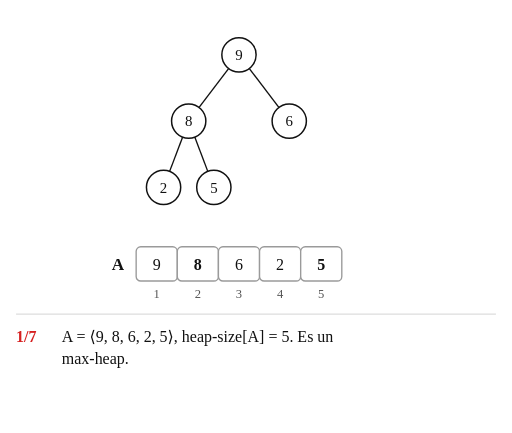
t = 0.00 s
t = 1.85 s: frame unchanged from t = 0.00 s, image omitted
t = 3.36 s: frame unchanged from t = 0.00 s, image omitted
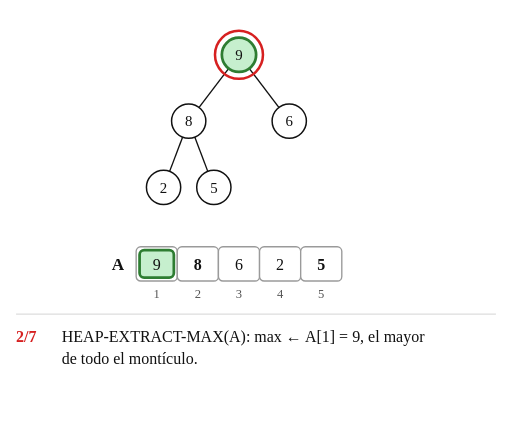
t = 5.09 s
t = 6.71 s: frame unchanged from t = 5.09 s, image omitted
t = 8.36 s: frame unchanged from t = 5.09 s, image omitted

The animated SVG that drew these frames (rendered in a browser with its animation timeline set to each time). Animation: 64 SMIL elements (animate=59,animateTransform=5); frames cover the first 8.36 s, repeats indefinitely.

<svg xmlns="http://www.w3.org/2000/svg" width="672" height="568" viewBox="-121.1 -48.0 448.0 379.0" font-family="'Comic Sans MS', 'Comic Neue', 'Comic Relief', 'Chalkboard SE', cursive">
<title>Animación: HEAP-EXTRACT-MAX(A)</title>
<rect x="-121.1" y="-48.0" width="448.0" height="379.0" fill="#ffffff"/>
<line x1="-107.1" y1="227.0" x2="312.9" y2="227.0" stroke="#dddddd" stroke-width="1"/>
<g><animate attributeName="opacity" dur="42.30s" repeatCount="indefinite" keyTimes="0;0.9787;0.9894;1" values="1;1;0;1"/>
<text x="-18.0" y="188.0" font-size="15" fill="#111111" text-anchor="middle" font-weight="bold">A</text>
<text x="16.0" y="213.0" font-size="11" fill="#555555" text-anchor="middle">1</text>
<text x="52.0" y="213.0" font-size="11" fill="#555555" text-anchor="middle">2</text>
<text x="88.0" y="213.0" font-size="11" fill="#555555" text-anchor="middle">3</text>
<text x="124.0" y="213.0" font-size="11" fill="#555555" text-anchor="middle">4</text>
<text x="160.0" y="213.0" font-size="11" fill="#555555" text-anchor="middle">5</text>
<g transform="translate(-2.0 168.0)" opacity="1">
<rect x="0" y="0" width="36.0" height="30.0" rx="4" fill="#ffffff" stroke="#9a9a9a" stroke-width="1.2"></rect>
<text x="18.0" y="20.0" font-size="14" text-anchor="middle" fill="#111111"></text></g>
<g transform="translate(34.0 168.0)" opacity="1">
<rect x="0" y="0" width="36.0" height="30.0" rx="4" fill="#ffffff" stroke="#9a9a9a" stroke-width="1.2"></rect>
<text x="18.0" y="20.0" font-size="14" text-anchor="middle" fill="#111111"></text></g>
<g transform="translate(70.0 168.0)" opacity="1">
<rect x="0" y="0" width="36.0" height="30.0" rx="4" fill="#ffffff" stroke="#9a9a9a" stroke-width="1.2"></rect>
<text x="18.0" y="20.0" font-size="14" text-anchor="middle" fill="#111111"></text></g>
<g transform="translate(106.0 168.0)" opacity="1">
<rect x="0" y="0" width="36.0" height="30.0" rx="4" fill="#ffffff" stroke="#9a9a9a" stroke-width="1.2"></rect>
<text x="18.0" y="20.0" font-size="14" text-anchor="middle" fill="#111111"></text></g>
<g transform="translate(142.0 168.0)" opacity="1">
<rect x="0" y="0" width="36.0" height="30.0" rx="4" fill="#ffffff" stroke="#9a9a9a" stroke-width="1.2"><animate attributeName="fill" dur="42.30s" repeatCount="indefinite" calcMode="spline" keyTimes="0.0000;0.3180;0.3392;0.9894;0.9894;1.0000" keySplines="0 0 1 1;0.45 0 0.25 1;0 0 1 1;0 0 1 1;0 0 1 1" values="#ffffff;#ffffff;#ececec;#ececec;#ffffff;#ffffff"/><animate attributeName="stroke" dur="42.30s" repeatCount="indefinite" calcMode="spline" keyTimes="0.0000;0.3180;0.3392;0.9894;0.9894;1.0000" keySplines="0 0 1 1;0.45 0 0.25 1;0 0 1 1;0 0 1 1;0 0 1 1" values="#9a9a9a;#9a9a9a;#c4c4c4;#c4c4c4;#9a9a9a;#9a9a9a"/><animate attributeName="stroke-width" dur="42.30s" repeatCount="indefinite" calcMode="spline" keyTimes="0.0000;0.3180;0.3392;0.9894;0.9894;1.0000" keySplines="0 0 1 1;0.45 0 0.25 1;0 0 1 1;0 0 1 1;0 0 1 1" values="1.2;1.2;1.0;1.0;1.2;1.2"/></rect>
<text x="18.0" y="20.0" font-size="14" text-anchor="middle" fill="#111111"></text></g>
<g transform="translate(1.0 171.0)" opacity="1"><animate attributeName="opacity" dur="42.30s" repeatCount="indefinite" calcMode="spline" keyTimes="0.0000;0.2116;0.2329;0.9894;0.9894;1.0000" keySplines="0 0 1 1;0.45 0 0.25 1;0 0 1 1;0 0 1 1;0 0 1 1" values="1;1;0;0;1;1"/>
<rect x="0" y="0" width="30.0" height="24.0" rx="4" fill="#ffffff" stroke="#ffffff" stroke-width="0.0"><animate attributeName="fill" dur="42.30s" repeatCount="indefinite" calcMode="spline" keyTimes="0.0000;0.0875;0.1087;0.9894;0.9894;1.0000" keySplines="0 0 1 1;0.45 0 0.25 1;0 0 1 1;0 0 1 1;0 0 1 1" values="#ffffff;#ffffff;#c6efce;#c6efce;#ffffff;#ffffff"/><animate attributeName="stroke" dur="42.30s" repeatCount="indefinite" calcMode="spline" keyTimes="0.0000;0.0875;0.1087;0.9894;0.9894;1.0000" keySplines="0 0 1 1;0.45 0 0.25 1;0 0 1 1;0 0 1 1;0 0 1 1" values="#ffffff;#ffffff;#2e7d32;#2e7d32;#ffffff;#ffffff"/><animate attributeName="stroke-width" dur="42.30s" repeatCount="indefinite" calcMode="spline" keyTimes="0.0000;0.0875;0.1087;0.9894;0.9894;1.0000" keySplines="0 0 1 1;0.45 0 0.25 1;0 0 1 1;0 0 1 1;0 0 1 1" values="0.0;0.0;2.4;2.4;0.0;0.0"/></rect>
<text x="15.0" y="17.0" font-size="14" text-anchor="middle" fill="#111111">9</text></g>
<g transform="translate(37.0 171.0)" opacity="1"><animateTransform attributeName="transform" type="translate" dur="42.30s" repeatCount="indefinite" calcMode="spline" keyTimes="0.0000;0.6348;0.6560;0.9894;0.9894;1.0000" keySplines="0 0 1 1;0.45 0 0.25 1;0 0 1 1;0 0 1 1;0 0 1 1" values="37.0 171.0;37.0 171.0;1.0 171.0;1.0 171.0;37.0 171.0;37.0 171.0"/>
<rect x="0" y="0" width="30.0" height="24.0" rx="4" fill="#ffffff" stroke="#ffffff" stroke-width="0.0"><animate attributeName="fill" dur="42.30s" repeatCount="indefinite" calcMode="spline" keyTimes="0.0000;0.4811;0.5024;0.6348;0.6560;1.0000" keySplines="0 0 1 1;0.45 0 0.25 1;0 0 1 1;0.45 0 0.25 1;0 0 1 1" values="#ffffff;#ffffff;#fff2b3;#fff2b3;#ffffff;#ffffff"/><animate attributeName="stroke" dur="42.30s" repeatCount="indefinite" calcMode="spline" keyTimes="0.0000;0.4811;0.5024;0.6348;0.6560;1.0000" keySplines="0 0 1 1;0.45 0 0.25 1;0 0 1 1;0.45 0 0.25 1;0 0 1 1" values="#ffffff;#ffffff;#d62020;#d62020;#ffffff;#ffffff"/><animate attributeName="stroke-width" dur="42.30s" repeatCount="indefinite" calcMode="spline" keyTimes="0.0000;0.4811;0.5024;0.6348;0.6560;1.0000" keySplines="0 0 1 1;0.45 0 0.25 1;0 0 1 1;0.45 0 0.25 1;0 0 1 1" values="0.0;0.0;2.4;2.4;0.0;0.0"/></rect>
<text x="15.0" y="17.0" font-size="14" text-anchor="middle" fill="#111111" font-weight="bold">8</text></g>
<g transform="translate(73.0 171.0)" opacity="1">
<rect x="0" y="0" width="30.0" height="24.0" rx="4" fill="#ffffff" stroke="#ffffff" stroke-width="0.0"></rect>
<text x="15.0" y="17.0" font-size="14" text-anchor="middle" fill="#111111">6</text></g>
<g transform="translate(109.0 171.0)" opacity="1">
<rect x="0" y="0" width="30.0" height="24.0" rx="4" fill="#ffffff" stroke="#ffffff" stroke-width="0.0"></rect>
<text x="15.0" y="17.0" font-size="14" text-anchor="middle" fill="#111111">2</text></g>
<g transform="translate(145.0 171.0)" opacity="1"><animateTransform attributeName="transform" type="translate" dur="42.30s" repeatCount="indefinite" calcMode="spline" keyTimes="0.0000;0.3180;0.3392;0.6348;0.6560;0.9894;0.9894;1.0000" keySplines="0 0 1 1;0.45 0 0.25 1;0 0 1 1;0.45 0 0.25 1;0 0 1 1;0 0 1 1;0 0 1 1" values="145.0 171.0;145.0 171.0;1.0 171.0;1.0 171.0;37.0 171.0;37.0 171.0;145.0 171.0;145.0 171.0"/>
<rect x="0" y="0" width="30.0" height="24.0" rx="4" fill="#ffffff" stroke="#ffffff" stroke-width="0.0"><animate attributeName="stroke" dur="42.30s" repeatCount="indefinite" calcMode="spline" keyTimes="0.0000;0.3180;0.3392;0.7908;0.8121;1.0000" keySplines="0 0 1 1;0.45 0 0.25 1;0 0 1 1;0.45 0 0.25 1;0 0 1 1" values="#ffffff;#ffffff;#d62020;#d62020;#ffffff;#ffffff"/><animate attributeName="stroke-width" dur="42.30s" repeatCount="indefinite" calcMode="spline" keyTimes="0.0000;0.3180;0.3392;0.7908;0.8121;1.0000" keySplines="0 0 1 1;0.45 0 0.25 1;0 0 1 1;0.45 0 0.25 1;0 0 1 1" values="0.0;0.0;2.6;2.6;0.0;0.0"/></rect>
<text x="15.0" y="17.0" font-size="14" text-anchor="middle" fill="#111111" font-weight="bold">5<animate attributeName="fill" dur="42.30s" repeatCount="indefinite" calcMode="spline" keyTimes="0.0000;0.3180;0.3392;0.7908;0.8121;1.0000" keySplines="0 0 1 1;0.45 0 0.25 1;0 0 1 1;0.45 0 0.25 1;0 0 1 1" values="#111111;#111111;#d62020;#d62020;#111111;#111111"/></text></g>
<line x1="78.9" y1="12.0" x2="53.1" y2="46.0" stroke="#111111" stroke-width="1.2" opacity="1"><animate attributeName="x1" dur="42.30s" repeatCount="indefinite" calcMode="spline" keyTimes="0.0000;0.2116;0.2329;0.3180;0.3392;0.6348;0.6560;0.9894;0.9894;1.0000" keySplines="0 0 1 1;0.45 0 0.25 1;0 0 1 1;0.45 0 0.25 1;0 0 1 1;0.45 0 0.25 1;0 0 1 1;0 0 1 1;0 0 1 1" values="78.9;78.9;44.0;44.0;78.9;78.9;88.0;88.0;78.9;78.9"/><animate attributeName="y1" dur="42.30s" repeatCount="indefinite" calcMode="spline" keyTimes="0.0000;0.2116;0.2329;0.3180;0.3392;0.6348;0.6560;0.9894;0.9894;1.0000" keySplines="0 0 1 1;0.45 0 0.25 1;0 0 1 1;0.45 0 0.25 1;0 0 1 1;0.45 0 0.25 1;0 0 1 1;0 0 1 1;0 0 1 1" values="12.0;12.0;43.0;43.0;12.0;12.0;-15.0;-15.0;12.0;12.0"/><animate attributeName="x2" dur="42.30s" repeatCount="indefinite" calcMode="spline" keyTimes="0.0000;0.2116;0.2329;0.3180;0.3392;0.6348;0.6560;0.9894;0.9894;1.0000" keySplines="0 0 1 1;0.45 0 0.25 1;0 0 1 1;0.45 0 0.25 1;0 0 1 1;0.45 0 0.25 1;0 0 1 1;0 0 1 1;0 0 1 1" values="53.1;53.1;44.0;44.0;53.1;53.1;88.0;88.0;53.1;53.1"/><animate attributeName="y2" dur="42.30s" repeatCount="indefinite" calcMode="spline" keyTimes="0.0000;0.2116;0.2329;0.3180;0.3392;0.6348;0.6560;0.9894;0.9894;1.0000" keySplines="0 0 1 1;0.45 0 0.25 1;0 0 1 1;0.45 0 0.25 1;0 0 1 1;0.45 0 0.25 1;0 0 1 1;0 0 1 1;0 0 1 1" values="46.0;46.0;43.0;43.0;46.0;46.0;-15.0;-15.0;46.0;46.0"/><animate attributeName="stroke" dur="42.30s" repeatCount="indefinite" calcMode="spline" keyTimes="0.0000;0.4811;0.5024;0.9894;0.9894;1.0000" keySplines="0 0 1 1;0.45 0 0.25 1;0 0 1 1;0 0 1 1;0 0 1 1" values="#111111;#111111;#d62020;#d62020;#111111;#111111"/><animate attributeName="stroke-width" dur="42.30s" repeatCount="indefinite" calcMode="spline" keyTimes="0.0000;0.4811;0.5024;0.9894;0.9894;1.0000" keySplines="0 0 1 1;0.45 0 0.25 1;0 0 1 1;0 0 1 1;0 0 1 1" values="1.2;1.2;3.0;3.0;1.2;1.2"/><animate attributeName="opacity" dur="42.30s" repeatCount="indefinite" calcMode="spline" keyTimes="0.0000;0.2116;0.2329;0.3180;0.3392;0.6348;0.6560;0.9894;0.9894;1.0000" keySplines="0 0 1 1;0.45 0 0.25 1;0 0 1 1;0.45 0 0.25 1;0 0 1 1;0.45 0 0.25 1;0 0 1 1;0 0 1 1;0 0 1 1" values="1;1;0;0;1;1;0;0;1;1"/></line>
<line x1="97.1" y1="12.0" x2="122.9" y2="46.0" stroke="#111111" stroke-width="1.2" opacity="1"><animate attributeName="x1" dur="42.30s" repeatCount="indefinite" calcMode="spline" keyTimes="0.0000;0.2116;0.2329;0.3180;0.3392;1.0000" keySplines="0 0 1 1;0.45 0 0.25 1;0 0 1 1;0.45 0 0.25 1;0 0 1 1" values="97.1;97.1;132.0;132.0;97.1;97.1"/><animate attributeName="y1" dur="42.30s" repeatCount="indefinite" calcMode="spline" keyTimes="0.0000;0.2116;0.2329;0.3180;0.3392;1.0000" keySplines="0 0 1 1;0.45 0 0.25 1;0 0 1 1;0.45 0 0.25 1;0 0 1 1" values="12.0;12.0;43.0;43.0;12.0;12.0"/><animate attributeName="x2" dur="42.30s" repeatCount="indefinite" calcMode="spline" keyTimes="0.0000;0.2116;0.2329;0.3180;0.3392;1.0000" keySplines="0 0 1 1;0.45 0 0.25 1;0 0 1 1;0.45 0 0.25 1;0 0 1 1" values="122.9;122.9;132.0;132.0;122.9;122.9"/><animate attributeName="y2" dur="42.30s" repeatCount="indefinite" calcMode="spline" keyTimes="0.0000;0.2116;0.2329;0.3180;0.3392;1.0000" keySplines="0 0 1 1;0.45 0 0.25 1;0 0 1 1;0.45 0 0.25 1;0 0 1 1" values="46.0;46.0;43.0;43.0;46.0;46.0"/><animate attributeName="opacity" dur="42.30s" repeatCount="indefinite" calcMode="spline" keyTimes="0.0000;0.2116;0.2329;0.3180;0.3392;1.0000" keySplines="0 0 1 1;0.45 0 0.25 1;0 0 1 1;0.45 0 0.25 1;0 0 1 1" values="1;1;0;0;1;1"/></line>
<line x1="38.7" y1="72.0" x2="27.3" y2="102.0" stroke="#111111" stroke-width="1.2" opacity="1"><animate attributeName="stroke" dur="42.30s" repeatCount="indefinite" calcMode="spline" keyTimes="0.0000;0.6348;0.6560;0.7908;0.8121;1.0000" keySplines="0 0 1 1;0.45 0 0.25 1;0 0 1 1;0.45 0 0.25 1;0 0 1 1" values="#111111;#111111;#2e7d32;#2e7d32;#111111;#111111"/><animate attributeName="stroke-width" dur="42.30s" repeatCount="indefinite" calcMode="spline" keyTimes="0.0000;0.6348;0.6560;0.7908;0.8121;1.0000" keySplines="0 0 1 1;0.45 0 0.25 1;0 0 1 1;0.45 0 0.25 1;0 0 1 1" values="1.2;1.2;3.0;3.0;1.2;1.2"/></line>
<line x1="49.3" y1="72.0" x2="60.7" y2="102.0" stroke="#111111" stroke-width="1.2" opacity="1"><animate attributeName="x1" dur="42.30s" repeatCount="indefinite" calcMode="spline" keyTimes="0.0000;0.3180;0.3392;0.6348;0.6560;0.9894;0.9894;1.0000" keySplines="0 0 1 1;0.45 0 0.25 1;0 0 1 1;0.45 0 0.25 1;0 0 1 1;0 0 1 1;0 0 1 1" values="49.3;49.3;88.0;88.0;78.9;78.9;49.3;49.3"/><animate attributeName="y1" dur="42.30s" repeatCount="indefinite" calcMode="spline" keyTimes="0.0000;0.3180;0.3392;0.6348;0.6560;0.9894;0.9894;1.0000" keySplines="0 0 1 1;0.45 0 0.25 1;0 0 1 1;0.45 0 0.25 1;0 0 1 1;0 0 1 1;0 0 1 1" values="72.0;72.0;-15.0;-15.0;12.0;12.0;72.0;72.0"/><animate attributeName="x2" dur="42.30s" repeatCount="indefinite" calcMode="spline" keyTimes="0.0000;0.3180;0.3392;0.6348;0.6560;0.9894;0.9894;1.0000" keySplines="0 0 1 1;0.45 0 0.25 1;0 0 1 1;0.45 0 0.25 1;0 0 1 1;0 0 1 1;0 0 1 1" values="60.7;60.7;88.0;88.0;53.1;53.1;60.7;60.7"/><animate attributeName="y2" dur="42.30s" repeatCount="indefinite" calcMode="spline" keyTimes="0.0000;0.3180;0.3392;0.6348;0.6560;0.9894;0.9894;1.0000" keySplines="0 0 1 1;0.45 0 0.25 1;0 0 1 1;0.45 0 0.25 1;0 0 1 1;0 0 1 1;0 0 1 1" values="102.0;102.0;-15.0;-15.0;46.0;46.0;102.0;102.0"/><animate attributeName="opacity" dur="42.30s" repeatCount="indefinite" calcMode="spline" keyTimes="0.0000;0.3180;0.3392;0.6348;0.6560;1.0000" keySplines="0 0 1 1;0.45 0 0.25 1;0 0 1 1;0.45 0 0.25 1;0 0 1 1" values="1;1;0;0;1;1"/></line>
<g transform="translate(88.0 0.0)" opacity="1"><animateTransform attributeName="transform" type="translate" dur="42.30s" repeatCount="indefinite" calcMode="spline" keyTimes="0.0000;0.2116;0.2329;0.9894;0.9894;1.0000" keySplines="0 0 1 1;0.45 0 0.25 1;0 0 1 1;0 0 1 1;0 0 1 1" values="88.0 0.0;88.0 0.0;206.0 0.0;206.0 0.0;88.0 0.0;88.0 0.0"/>
<circle cx="0" cy="0" r="15" fill="#ffffff" stroke="#111111" stroke-width="1.3"><animate attributeName="fill" dur="42.30s" repeatCount="indefinite" calcMode="spline" keyTimes="0.0000;0.0875;0.1087;0.9894;0.9894;1.0000" keySplines="0 0 1 1;0.45 0 0.25 1;0 0 1 1;0 0 1 1;0 0 1 1" values="#ffffff;#ffffff;#c6efce;#c6efce;#ffffff;#ffffff"/><animate attributeName="stroke" dur="42.30s" repeatCount="indefinite" calcMode="spline" keyTimes="0.0000;0.0875;0.1087;0.9894;0.9894;1.0000" keySplines="0 0 1 1;0.45 0 0.25 1;0 0 1 1;0 0 1 1;0 0 1 1" values="#111111;#111111;#2e7d32;#2e7d32;#111111;#111111"/><animate attributeName="stroke-width" dur="42.30s" repeatCount="indefinite" calcMode="spline" keyTimes="0.0000;0.0875;0.1087;0.9894;0.9894;1.0000" keySplines="0 0 1 1;0.45 0 0.25 1;0 0 1 1;0 0 1 1;0 0 1 1" values="1.3;1.3;2.4;2.4;1.3;1.3"/></circle>
<text x="0" y="4.5" font-size="13" text-anchor="middle" fill="#111111">9</text>
<circle cx="0" cy="0" r="21" fill="none" stroke="#d62020" stroke-width="2.2" opacity="0"><animate attributeName="opacity" dur="42.30s" repeatCount="indefinite" calcMode="spline" keyTimes="0.0000;0.0875;0.1087;0.2116;0.2329;1.0000" keySplines="0 0 1 1;0.45 0 0.25 1;0 0 1 1;0.45 0 0.25 1;0 0 1 1" values="0;0;1;1;0;0"/></circle>
<text x="0" y="-21" font-size="13" text-anchor="middle" fill="#2e7d32" opacity="0" font-weight="bold">max<animate attributeName="opacity" dur="42.30s" repeatCount="indefinite" calcMode="spline" keyTimes="0.0000;0.2116;0.2329;0.9894;0.9894;1.0000" keySplines="0 0 1 1;0.45 0 0.25 1;0 0 1 1;0 0 1 1;0 0 1 1" values="0;0;1;1;0;0"/></text>
</g>
<g transform="translate(44.0 58.0)" opacity="1"><animateTransform attributeName="transform" type="translate" dur="42.30s" repeatCount="indefinite" calcMode="spline" keyTimes="0.0000;0.6348;0.6560;0.9894;0.9894;1.0000" keySplines="0 0 1 1;0.45 0 0.25 1;0 0 1 1;0 0 1 1;0 0 1 1" values="44.0 58.0;44.0 58.0;88.0 0.0;88.0 0.0;44.0 58.0;44.0 58.0"/>
<circle cx="0" cy="0" r="15" fill="#ffffff" stroke="#111111" stroke-width="1.3"><animate attributeName="fill" dur="42.30s" repeatCount="indefinite" calcMode="spline" keyTimes="0.0000;0.4811;0.5024;0.6348;0.6560;0.7908;0.8121;0.9894;0.9894;1.0000" keySplines="0 0 1 1;0.45 0 0.25 1;0 0 1 1;0.45 0 0.25 1;0 0 1 1;0.45 0 0.25 1;0 0 1 1;0 0 1 1;0 0 1 1" values="#ffffff;#ffffff;#fff2b3;#fff2b3;#ffffff;#ffffff;#c6efce;#c6efce;#ffffff;#ffffff"/><animate attributeName="stroke" dur="42.30s" repeatCount="indefinite" calcMode="spline" keyTimes="0.0000;0.4811;0.5024;0.6348;0.6560;0.7908;0.8121;0.9894;0.9894;1.0000" keySplines="0 0 1 1;0.45 0 0.25 1;0 0 1 1;0.45 0 0.25 1;0 0 1 1;0.45 0 0.25 1;0 0 1 1;0 0 1 1;0 0 1 1" values="#111111;#111111;#d62020;#d62020;#111111;#111111;#2e7d32;#2e7d32;#111111;#111111"/><animate attributeName="stroke-width" dur="42.30s" repeatCount="indefinite" calcMode="spline" keyTimes="0.0000;0.4811;0.5024;0.6348;0.6560;0.7908;0.8121;0.9894;0.9894;1.0000" keySplines="0 0 1 1;0.45 0 0.25 1;0 0 1 1;0.45 0 0.25 1;0 0 1 1;0.45 0 0.25 1;0 0 1 1;0 0 1 1;0 0 1 1" values="1.3;1.3;2.4;2.4;1.3;1.3;2.4;2.4;1.3;1.3"/></circle>
<text x="0" y="4.5" font-size="13" text-anchor="middle" fill="#111111">8</text>
</g>
<g transform="translate(132.0 58.0)" opacity="1">
<circle cx="0" cy="0" r="15" fill="#ffffff" stroke="#111111" stroke-width="1.3"><animate attributeName="fill" dur="42.30s" repeatCount="indefinite" calcMode="spline" keyTimes="0.0000;0.7908;0.8121;0.9894;0.9894;1.0000" keySplines="0 0 1 1;0.45 0 0.25 1;0 0 1 1;0 0 1 1;0 0 1 1" values="#ffffff;#ffffff;#c6efce;#c6efce;#ffffff;#ffffff"/><animate attributeName="stroke" dur="42.30s" repeatCount="indefinite" calcMode="spline" keyTimes="0.0000;0.7908;0.8121;0.9894;0.9894;1.0000" keySplines="0 0 1 1;0.45 0 0.25 1;0 0 1 1;0 0 1 1;0 0 1 1" values="#111111;#111111;#2e7d32;#2e7d32;#111111;#111111"/><animate attributeName="stroke-width" dur="42.30s" repeatCount="indefinite" calcMode="spline" keyTimes="0.0000;0.7908;0.8121;0.9894;0.9894;1.0000" keySplines="0 0 1 1;0.45 0 0.25 1;0 0 1 1;0 0 1 1;0 0 1 1" values="1.3;1.3;2.4;2.4;1.3;1.3"/></circle>
<text x="0" y="4.5" font-size="13" text-anchor="middle" fill="#111111">6</text>
</g>
<g transform="translate(22.0 116.0)" opacity="1">
<circle cx="0" cy="0" r="15" fill="#ffffff" stroke="#111111" stroke-width="1.3"><animate attributeName="fill" dur="42.30s" repeatCount="indefinite" calcMode="spline" keyTimes="0.0000;0.6348;0.6560;0.9894;0.9894;1.0000" keySplines="0 0 1 1;0.45 0 0.25 1;0 0 1 1;0 0 1 1;0 0 1 1" values="#ffffff;#ffffff;#c6efce;#c6efce;#ffffff;#ffffff"/><animate attributeName="stroke" dur="42.30s" repeatCount="indefinite" calcMode="spline" keyTimes="0.0000;0.6348;0.6560;0.9894;0.9894;1.0000" keySplines="0 0 1 1;0.45 0 0.25 1;0 0 1 1;0 0 1 1;0 0 1 1" values="#111111;#111111;#2e7d32;#2e7d32;#111111;#111111"/><animate attributeName="stroke-width" dur="42.30s" repeatCount="indefinite" calcMode="spline" keyTimes="0.0000;0.6348;0.6560;0.9894;0.9894;1.0000" keySplines="0 0 1 1;0.45 0 0.25 1;0 0 1 1;0 0 1 1;0 0 1 1" values="1.3;1.3;2.4;2.4;1.3;1.3"/></circle>
<text x="0" y="4.5" font-size="13" text-anchor="middle" fill="#111111">2</text>
</g>
<g transform="translate(66.0 116.0)" opacity="1"><animateTransform attributeName="transform" type="translate" dur="42.30s" repeatCount="indefinite" calcMode="spline" keyTimes="0.0000;0.3180;0.3392;0.6348;0.6560;0.9894;0.9894;1.0000" keySplines="0 0 1 1;0.45 0 0.25 1;0 0 1 1;0.45 0 0.25 1;0 0 1 1;0 0 1 1;0 0 1 1" values="66.0 116.0;66.0 116.0;88.0 0.0;88.0 0.0;44.0 58.0;44.0 58.0;66.0 116.0;66.0 116.0"/>
<circle cx="0" cy="0" r="15" fill="#ffffff" stroke="#111111" stroke-width="1.3"><animate attributeName="fill" dur="42.30s" repeatCount="indefinite" calcMode="spline" keyTimes="0.0000;0.7908;0.8121;0.9894;0.9894;1.0000" keySplines="0 0 1 1;0.45 0 0.25 1;0 0 1 1;0 0 1 1;0 0 1 1" values="#ffffff;#ffffff;#c6efce;#c6efce;#ffffff;#ffffff"/><animate attributeName="stroke" dur="42.30s" repeatCount="indefinite" calcMode="spline" keyTimes="0.0000;0.3180;0.3392;0.7908;0.8121;0.9894;0.9894;1.0000" keySplines="0 0 1 1;0.45 0 0.25 1;0 0 1 1;0.45 0 0.25 1;0 0 1 1;0 0 1 1;0 0 1 1" values="#111111;#111111;#d62020;#d62020;#2e7d32;#2e7d32;#111111;#111111"/><animate attributeName="stroke-width" dur="42.30s" repeatCount="indefinite" calcMode="spline" keyTimes="0.0000;0.3180;0.3392;0.7908;0.8121;0.9894;0.9894;1.0000" keySplines="0 0 1 1;0.45 0 0.25 1;0 0 1 1;0.45 0 0.25 1;0 0 1 1;0 0 1 1;0 0 1 1" values="1.3;1.3;2.6;2.6;2.4;2.4;1.3;1.3"/></circle>
<text x="0" y="4.5" font-size="13" text-anchor="middle" fill="#111111">5<animate attributeName="fill" dur="42.30s" repeatCount="indefinite" calcMode="spline" keyTimes="0.0000;0.3180;0.3392;0.7908;0.8121;1.0000" keySplines="0 0 1 1;0.45 0 0.25 1;0 0 1 1;0.45 0 0.25 1;0 0 1 1" values="#111111;#111111;#d62020;#d62020;#111111;#111111"/></text>
<circle cx="0" cy="0" r="21" fill="none" stroke="#d62020" stroke-width="2.2" opacity="0"><animate attributeName="opacity" dur="42.30s" repeatCount="indefinite" calcMode="spline" keyTimes="0.0000;0.3180;0.3392;0.4811;0.5024;1.0000" keySplines="0 0 1 1;0.45 0 0.25 1;0 0 1 1;0.45 0 0.25 1;0 0 1 1" values="0;0;1;1;0;0"/></circle>
</g>
<text x="-107.1" y="251.0" font-size="14" fill="#111111" opacity="1"><tspan font-weight="bold" fill="#d62020">1/7</tspan><tspan x="-67.1" y="251.0">A = ⟨9, 8, 6, 2, 5⟩, heap-size[A] = 5. Es un</tspan><tspan x="-67.1" y="271.0">max-heap.</tspan><animate attributeName="opacity" dur="42.30s" repeatCount="indefinite" calcMode="spline" keyTimes="0.0000;0.0875;0.1087;0.9894;0.9894;1.0000" keySplines="0 0 1 1;0.45 0 0.25 1;0 0 1 1;0 0 1 1;0 0 1 1" values="1;1;0;0;1;1"/></text>
<text x="-107.1" y="251.0" font-size="14" fill="#111111" opacity="0"><tspan font-weight="bold" fill="#d62020">2/7</tspan><tspan x="-67.1" y="251.0">HEAP-EXTRACT-MAX(A): max ← A[1] = 9, el mayor</tspan><tspan x="-67.1" y="271.0">de todo el montículo.</tspan><animate attributeName="opacity" dur="42.30s" repeatCount="indefinite" calcMode="spline" keyTimes="0.0000;0.0875;0.1087;0.2116;0.2329;1.0000" keySplines="0 0 1 1;0.45 0 0.25 1;0 0 1 1;0.45 0 0.25 1;0 0 1 1" values="0;0;1;1;0;0"/></text>
<text x="-107.1" y="251.0" font-size="14" fill="#111111" opacity="0"><tspan font-weight="bold" fill="#d62020">3/7</tspan><tspan x="-67.1" y="251.0">El máximo 9 sale del montículo; la raíz queda</tspan><tspan x="-67.1" y="271.0">vacía.</tspan><animate attributeName="opacity" dur="42.30s" repeatCount="indefinite" calcMode="spline" keyTimes="0.0000;0.2116;0.2329;0.3180;0.3392;1.0000" keySplines="0 0 1 1;0.45 0 0.25 1;0 0 1 1;0.45 0 0.25 1;0 0 1 1" values="0;0;1;1;0;0"/></text>
<text x="-107.1" y="251.0" font-size="14" fill="#111111" opacity="0"><tspan font-weight="bold" fill="#d62020">4/7</tspan><tspan x="-67.1" y="251.0">A[1] ← A[5] = 5: el último elemento sube a la raíz</tspan><tspan x="-67.1" y="271.0">y heap-size[A] pasa a 4. La forma se conserva,</tspan><tspan x="-67.1" y="291.0">pero en la raíz el orden puede fallar.</tspan><animate attributeName="opacity" dur="42.30s" repeatCount="indefinite" calcMode="spline" keyTimes="0.0000;0.3180;0.3392;0.4811;0.5024;1.0000" keySplines="0 0 1 1;0.45 0 0.25 1;0 0 1 1;0.45 0 0.25 1;0 0 1 1" values="0;0;1;1;0;0"/></text>
<text x="-107.1" y="251.0" font-size="14" fill="#111111" opacity="0"><tspan font-weight="bold" fill="#d62020">5/7</tspan><tspan x="-67.1" y="251.0">i = 1: el mayor entre A[1] = 5, A[2] = 8, A[3] = 6 es</tspan><tspan x="-67.1" y="271.0">A[2] = 8: se intercambian A[1] y A[2].</tspan><animate attributeName="opacity" dur="42.30s" repeatCount="indefinite" calcMode="spline" keyTimes="0.0000;0.4811;0.5024;0.6348;0.6560;1.0000" keySplines="0 0 1 1;0.45 0 0.25 1;0 0 1 1;0.45 0 0.25 1;0 0 1 1" values="0;0;1;1;0;0"/></text>
<text x="-107.1" y="251.0" font-size="14" fill="#111111" opacity="0"><tspan font-weight="bold" fill="#d62020">6/7</tspan><tspan x="-67.1" y="251.0">5 bajó a A[2]. i = 2: el mayor entre A[2] = 5, A[4]</tspan><tspan x="-67.1" y="271.0">= 2 es A[2] mismo: 5 ≥ sus hijos. Termina.</tspan><animate attributeName="opacity" dur="42.30s" repeatCount="indefinite" calcMode="spline" keyTimes="0.0000;0.6348;0.6560;0.7908;0.8121;1.0000" keySplines="0 0 1 1;0.45 0 0.25 1;0 0 1 1;0.45 0 0.25 1;0 0 1 1" values="0;0;1;1;0;0"/></text>
<text x="-107.1" y="251.0" font-size="14" fill="#111111" opacity="0"><tspan font-weight="bold" fill="#d62020">7/7</tspan><tspan x="-67.1" y="251.0">return 9. Quedan A[1..4] = ⟨8, 5, 6, 2⟩: otra vez un</tspan><tspan x="-67.1" y="271.0">max-heap, con un elemento menos.</tspan><animate attributeName="opacity" dur="42.30s" repeatCount="indefinite" calcMode="spline" keyTimes="0.0000;0.7908;0.8121;0.9894;0.9894;1.0000" keySplines="0 0 1 1;0.45 0 0.25 1;0 0 1 1;0 0 1 1;0 0 1 1" values="0;0;1;1;0;0"/></text>
</g>
</svg>
